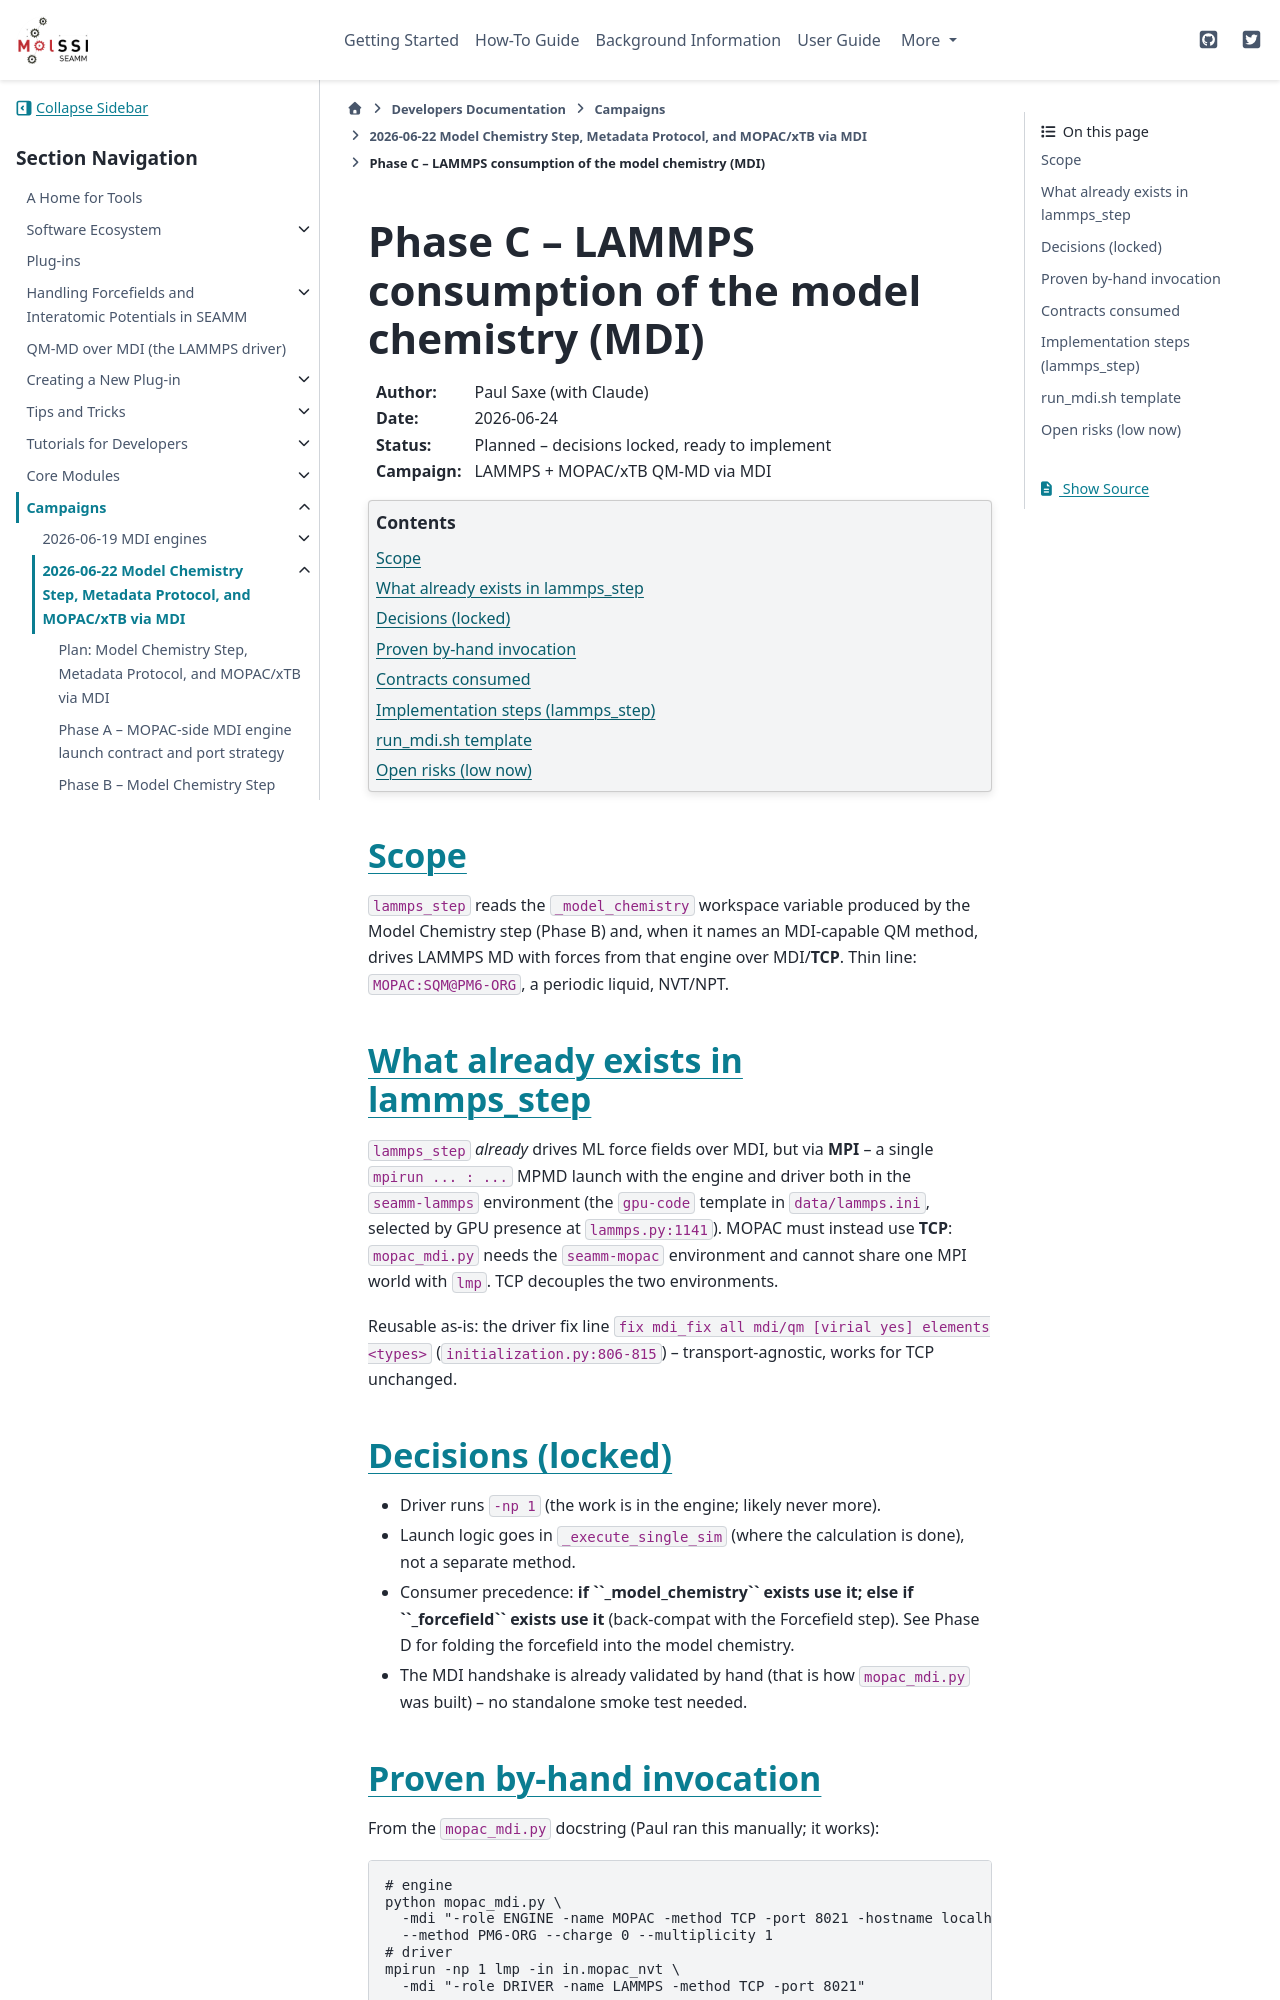

repository: molssi-seamm/molssi-seamm.github.io · page: developer_guide/campaigns/2026-06-22/NOTES_C.html · generator: sphinx

.. _notes-mdi-lammps-phase-c:

==========================================================
Phase C -- LAMMPS consumption of the model chemistry (MDI)
==========================================================

:Author: Paul Saxe (with Claude)
:Date: 2026-06-24
:Status: Planned -- decisions locked, ready to implement
:Campaign: LAMMPS + MOPAC/xTB QM-MD via MDI

.. contents:: Contents
   :depth: 2
   :local:


Scope
=====

``lammps_step`` reads the ``_model_chemistry`` workspace variable produced by
the Model Chemistry step (Phase B) and, when it names an MDI-capable QM method,
drives LAMMPS MD with forces from that engine over MDI/**TCP**. Thin line:
``MOPAC:SQM@PM6-ORG``, a periodic liquid, NVT/NPT.


What already exists in lammps_step
==================================

``lammps_step`` *already* drives ML force fields over MDI, but via **MPI** -- a
single ``mpirun ... : ...`` MPMD launch with the engine and driver both in the
``seamm-lammps`` environment (the ``gpu-code`` template in ``data/lammps.ini``,
selected by GPU presence at ``lammps.py:1141``). MOPAC must instead use **TCP**:
``mopac_mdi.py`` needs the ``seamm-mopac`` environment and cannot share one MPI
world with ``lmp``. TCP decouples the two environments.

Reusable as-is: the driver fix line
``fix mdi_fix all mdi/qm [virial yes] elements <types>``
(``initialization.py:806-815``) -- transport-agnostic, works for TCP unchanged.


Decisions (locked)
==================

* Driver runs ``-np 1`` (the work is in the engine; likely never more).
* Launch logic goes in ``_execute_single_sim`` (where the calculation is done),
  not a separate method.
* Consumer precedence: **if ``_model_chemistry`` exists use it; else if
  ``_forcefield`` exists use it** (back-compat with the Forcefield step). See
  Phase D for folding the forcefield into the model chemistry.
* The MDI handshake is already validated by hand (that is how ``mopac_mdi.py``
  was built) -- no standalone smoke test needed.


Proven by-hand invocation
=========================

From the ``mopac_mdi.py`` docstring (Paul ran this manually; it works)::

  # engine
  python mopac_mdi.py \
    -mdi "-role ENGINE -name MOPAC -method TCP -port 8021 -hostname localhost" \
    --method PM6-ORG --charge 0 --multiplicity 1
  # driver
  mpirun -np 1 lmp -in in.mopac_nvt \
    -mdi "-role DRIVER -name LAMMPS -method TCP -port 8021"

Explicit matching ``-port`` on both sides (no port-0 negotiation). Charge and
multiplicity come from the configuration object -- LAMMPS ``fix mdi/qm`` does
not send ``>TOTCHARGE`` / ``>ELEC_MULT``, so the engine CLI values are
authoritative.
